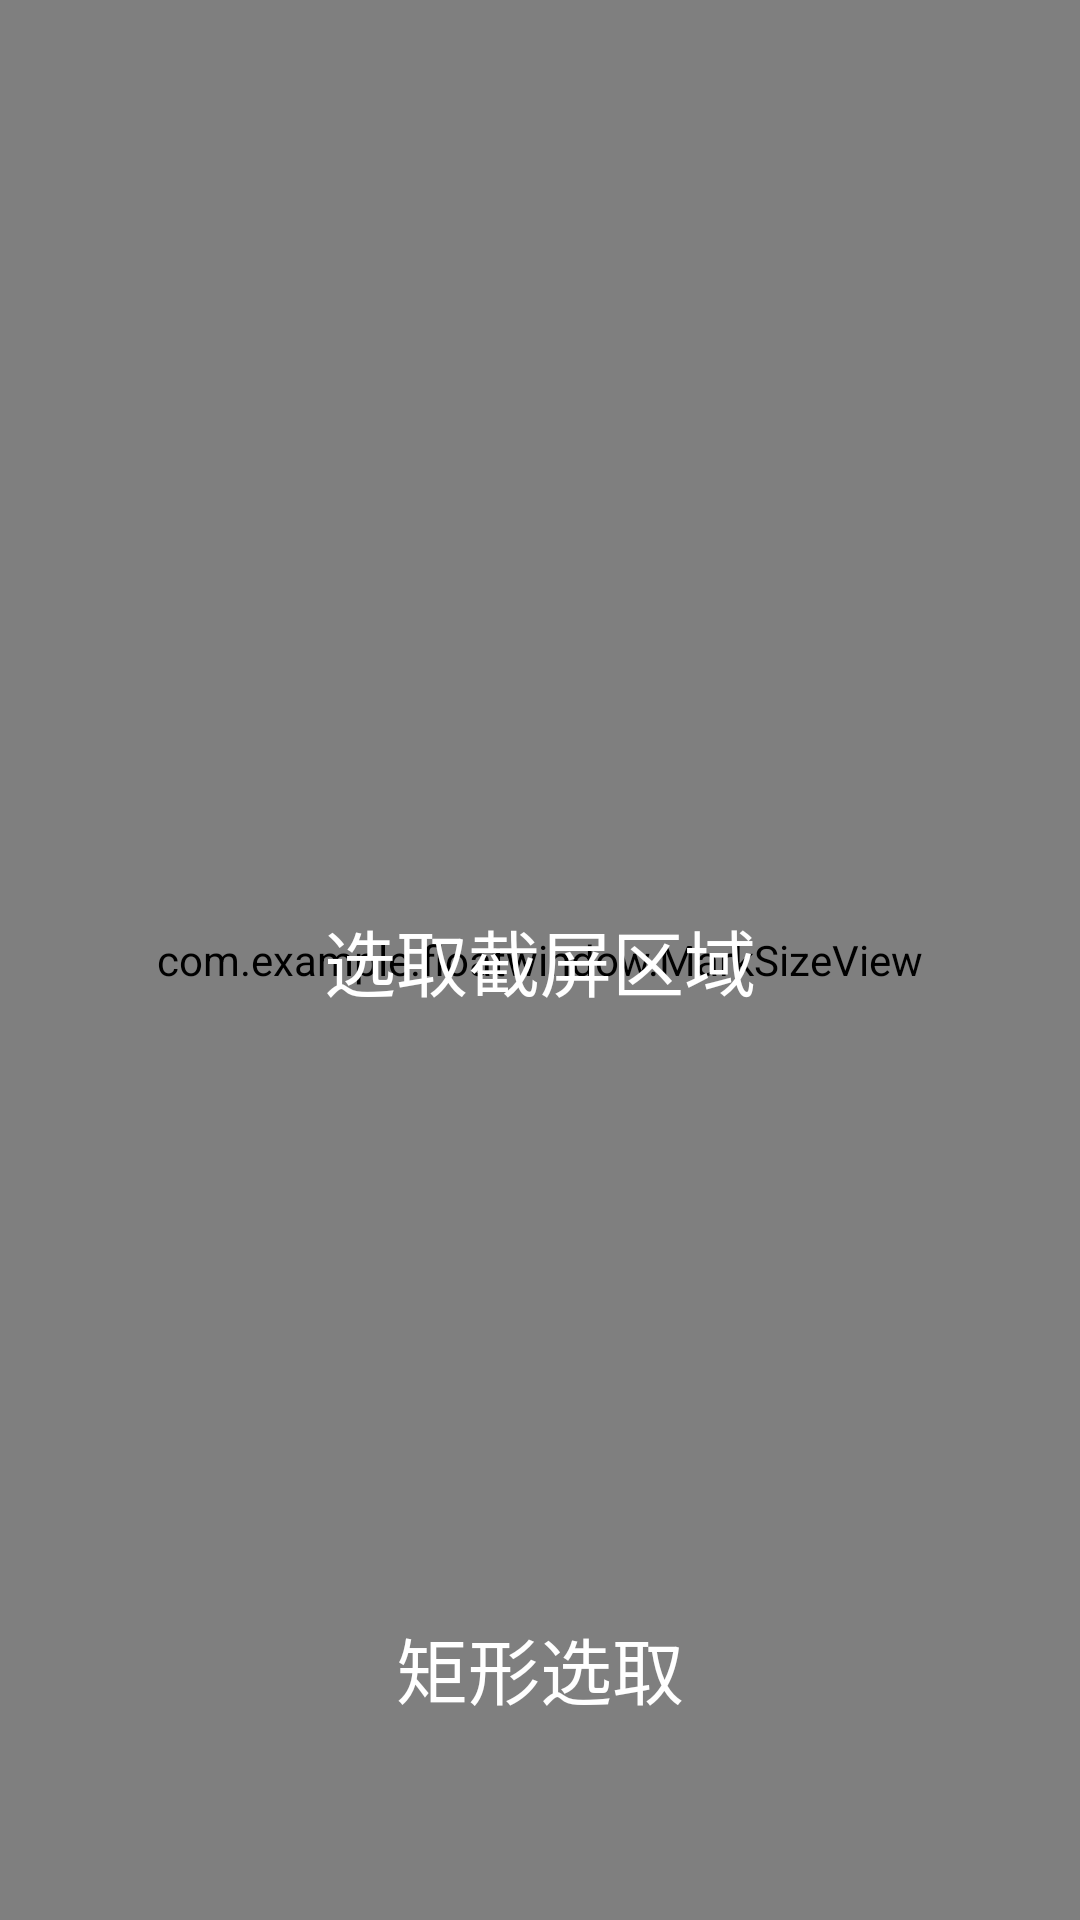

Write the Android layout XML for this screen, with the resource values it uses.
<!-- AndroidManifest.xml: activity theme ScreenCaptureTheme -->
<!-- res/layout/activity_screen_capture.xml -->
<?xml version="1.0" encoding="utf-8"?>
<RelativeLayout xmlns:android="http://schemas.android.com/apk/res/android"
    xmlns:app="http://schemas.android.com/apk/res-auto"
    xmlns:tools="http://schemas.android.com/tools"
    android:orientation="vertical"
    android:layout_width="match_parent"
    android:layout_height="match_parent"
    tools:context="com.example.floatwindow.ScreenCaptureActivity">

    <com.example.floatwindow.MarkSizeView
        android:id="@+id/mark_size"
        android:layout_width="match_parent"
        android:layout_height="match_parent" />

    <android.support.v7.widget.AppCompatButton
        android:id="@+id/mark_type"
        android:gravity="center"
        android:background="@null"
        android:textColor="#FFFFFFFF"
        android:text="矩形选取"
        android:textSize="24sp"
        android:layout_width="wrap_content"
        android:layout_height="wrap_content"
        android:layout_marginBottom="60dp"
        android:layout_alignParentBottom="true"
        android:layout_centerHorizontal="true" />

    <android.support.v7.widget.AppCompatTextView
        android:id="@+id/capture_tips"
        android:layout_width="match_parent"
        android:layout_centerInParent="true"
        android:text="选取截屏区域"
        android:gravity="center"
        android:textColor="#FFFFFFFF"
        android:textSize="24sp"
        android:layout_height="wrap_content" />


    
        
        
        
        
        
        
        
        
        
        
        
        
        
        

</RelativeLayout>
<!-- resources referenced by this layout -->
<resources>
  <style name="ScreenCaptureTheme" parent="OverlayTheme">
          <item name="windowNoTitle">true</item>
          <item name="windowActionBar">false</item>
          <item name="android:backgroundDimEnabled">false</item>
          <item name="android:windowTranslucentStatus">true</item>
          <item name="android:windowTranslucentNavigation">true</item>
          <item name="android:statusBarColor">@android:color/transparent</item>
      </style>
  <style name="OverlayTheme" parent="@style/AppBaseTheme">
          <item name="windowActionBar">false</item>
          <item name="windowNoTitle">true</item>
          <item name="android:windowIsTranslucent">true</item>
          <item name="android:windowAnimationStyle">@android:style/Animation.Translucent</item>
          <item name="android:windowBackground">@android:color/transparent</item>
      </style>
  <style name="AppBaseTheme" parent="Theme.AppCompat.Light.NoActionBar">
  
          
          
          
          <item name="colorPrimary">@color/colorPrimary</item>
          
          <item name="colorPrimaryDark">@color/colorPrimaryDark</item>
  
          
          <item name="colorAccent">@color/colorAccent</item>
  
          
          
          <item name="colorControlNormal">@color/white</item>
          
          <item name="colorButtonNormal">@color/accent_material_light</item>
          
          <item name="editTextColor">@android:color/white</item>
          
          <item name="android:windowBackground">@android:color/white</item>
          
          <item name="android:textColorPrimary">@color/white</item>
  
          <item name="android:listDivider">@drawable/card_list_divider</item>
          <item name="textAppearanceLargePopupMenu">@style/PopUpMenuStyle</item>
          <item name="textAppearanceSmallPopupMenu">@style/PopUpMenuStyle</item>
          <item name="android:spinnerItemStyle">@style/MonthDropTheme</item>
          <item name="android:fitsSystemWindows">false</item>
      </style>
  <color name="colorPrimary">#03A9F4</color>
  <color name="colorPrimaryDark">#0288D1</color>
  <color name="colorAccent">#009688</color>
  <color name="white">#FFFFFFFF</color>
  <!-- drawable card_list_divider (drawable) -->
  <?xml version="1.0" encoding="utf-8"?>
  <shape xmlns:android="http://schemas.android.com/apk/res/android"
      android:shape="rectangle" >
  
      <solid android:color="@color/transparent"/>
      <size android:height="24dp"/>
  
  </shape>
  <style name="PopUpMenuStyle" parent="@style/Base.TextAppearance.AppCompat.Menu">
          <item name="android:textColor">#000000</item>
      </style>
  <style name="MonthDropTheme" parent="Widget.AppCompat.DropDownItem.Spinner">
          <item name="android:textColor">#000000</item>
          <item name="colorControlNormal">@color/colorAccent</item>
          <item name="android:textSize">16sp</item>
      </style>
  <color name="transparent">#00000000</color>
</resources>
